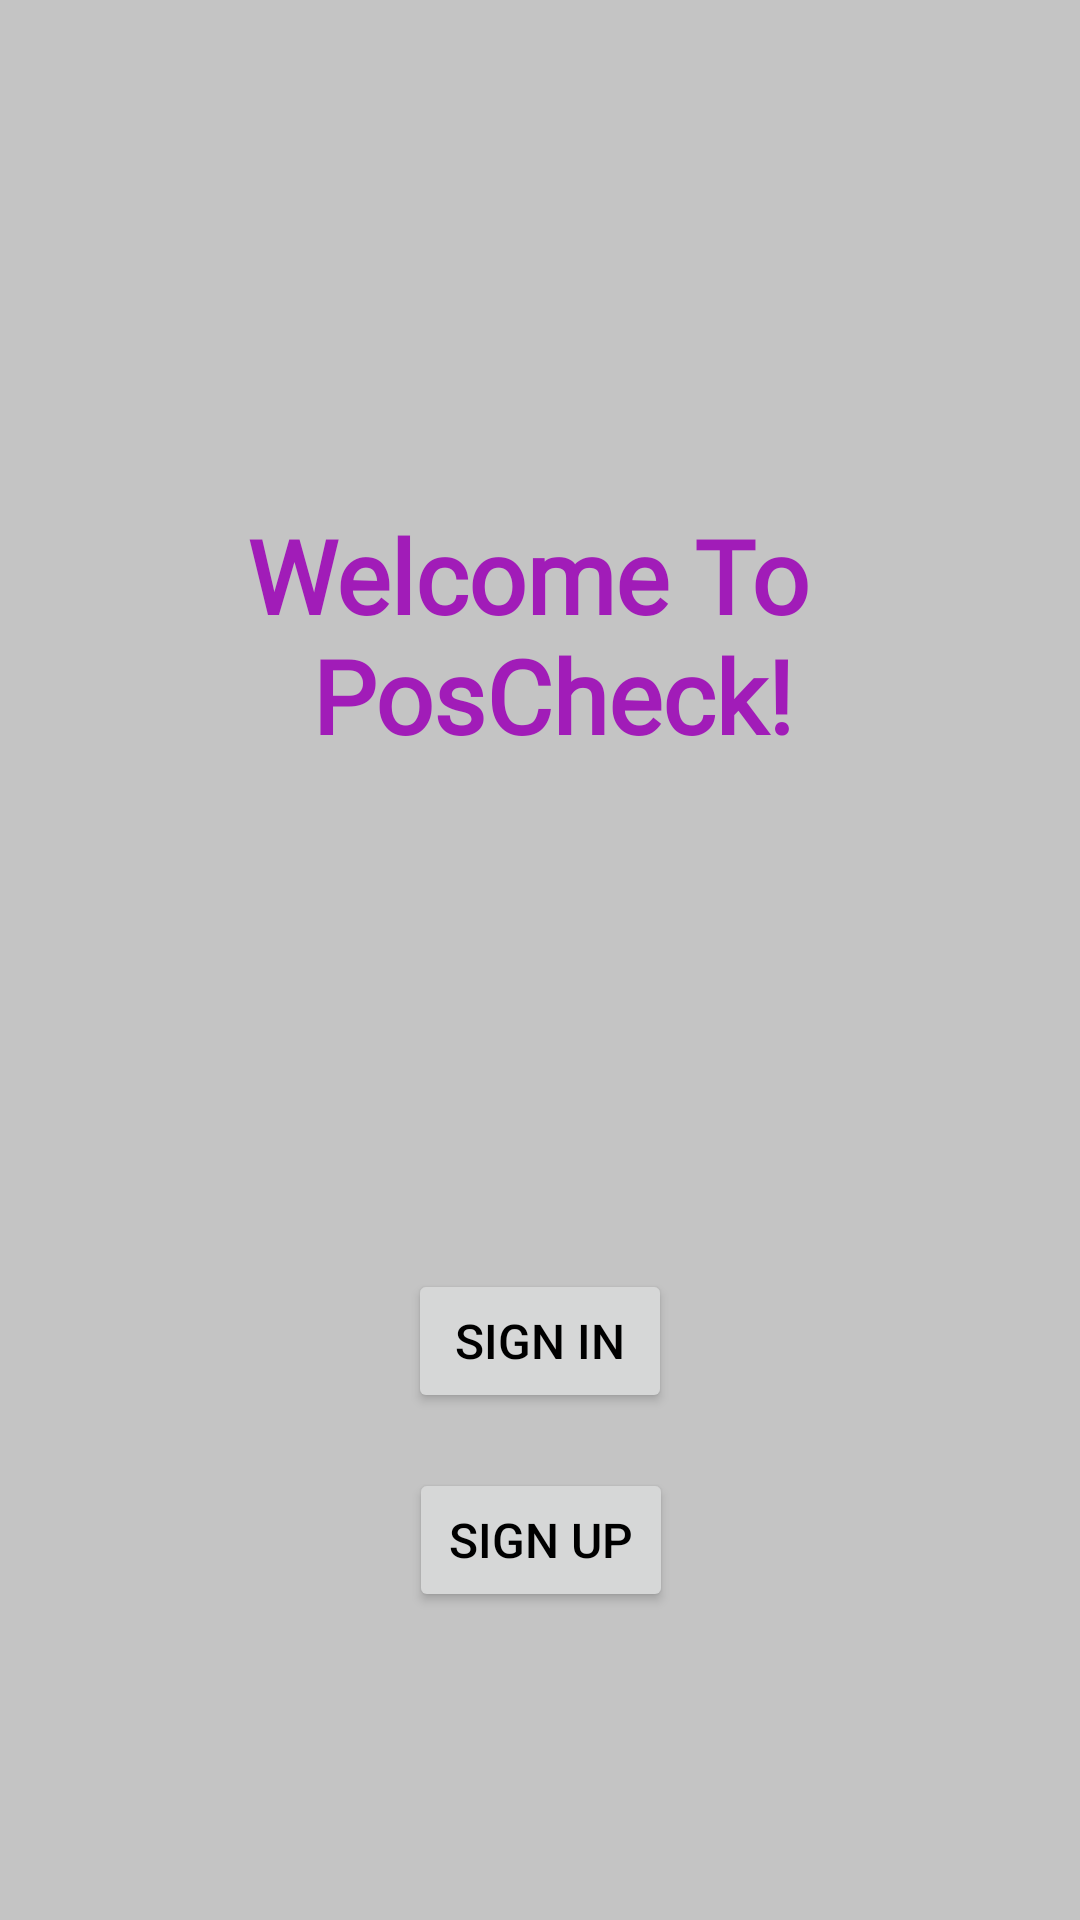

Write the Android layout XML for this screen, with the resource values it uses.
<!-- AndroidManifest.xml: application theme Theme.CapstoneProject -->
<!-- res/layout/fragment_first.xml -->
<?xml version="1.0" encoding="utf-8"?>
<android.support.constraint.ConstraintLayout xmlns:android="http://schemas.android.com/apk/res/android"
    xmlns:app="http://schemas.android.com/apk/res-auto"
    xmlns:tools="http://schemas.android.com/tools"
    android:layout_width="match_parent"
    android:layout_height="match_parent"
    android:background="@color/cardview_shadow_start_color"
    tools:context=".FirstFragment">

    <Button
        android:id="@+id/button_first"
        android:layout_width="wrap_content"
        android:layout_height="wrap_content"
        android:text="@string/next"
        android:textColor="@color/black"
        android:textSize="16sp"
        app:layout_constraintBottom_toBottomOf="parent"
        app:layout_constraintEnd_toEndOf="parent"
        app:layout_constraintStart_toStartOf="parent"
        app:layout_constraintTop_toBottomOf="@id/textview_first" />

    <TextView
        android:id="@+id/textview_first"
        android:layout_width="wrap_content"
        android:layout_height="wrap_content"
        android:fontFamily="@font/bebas_neue"
        android:text="@string/hello_first_fragment"
        android:textAlignment="center"
        android:textAllCaps="false"
        android:textColor="#A11CB8"
        android:textSize="34sp"
        android:textStyle="bold"
        app:layout_constraintBottom_toTopOf="@id/button_first"
        app:layout_constraintEnd_toEndOf="parent"
        app:layout_constraintStart_toStartOf="parent"
        app:layout_constraintTop_toTopOf="parent" />


    <Button
        android:id="@+id/buttonSignUp"
        android:layout_width="wrap_content"
        android:layout_height="wrap_content"
        android:text="@string/signUp"
        android:textColor="@color/black"
        android:textSize="16sp"
        app:layout_constraintBottom_toBottomOf="parent"
        app:layout_constraintEnd_toEndOf="parent"
        app:layout_constraintHorizontal_bias="0.501"
        app:layout_constraintStart_toStartOf="parent"
        app:layout_constraintTop_toBottomOf="@id/button_first"
        app:layout_constraintVertical_bias="0.15" />



</android.support.constraint.ConstraintLayout>
<!-- resources referenced by this layout -->
<resources>
  <string name="hello_first_fragment">Welcome To \n PosCheck!</string>
  <string name="next">Sign In</string>
  <string name="signUp">Sign Up</string>
  <style name="Theme.CapstoneProject" parent="Theme.AppCompat.Light.DarkActionBar">
          
          <item name="colorPrimary">@color/purple_500</item>
          <item name="colorPrimaryDark">@color/purple_700</item>
          <item name="colorAccent">@color/teal_200</item>
          
      </style>
  <!-- not gathered from this repository: default colours our renderer supplied (Android Studio template values) -->
  <color name="purple_500">#FF6200EE</color>
  <color name="purple_700">#FF3700B3</color>
  <color name="teal_200">#FF03DAC5</color>
  <color name="black">#FF000000</color>
</resources>
